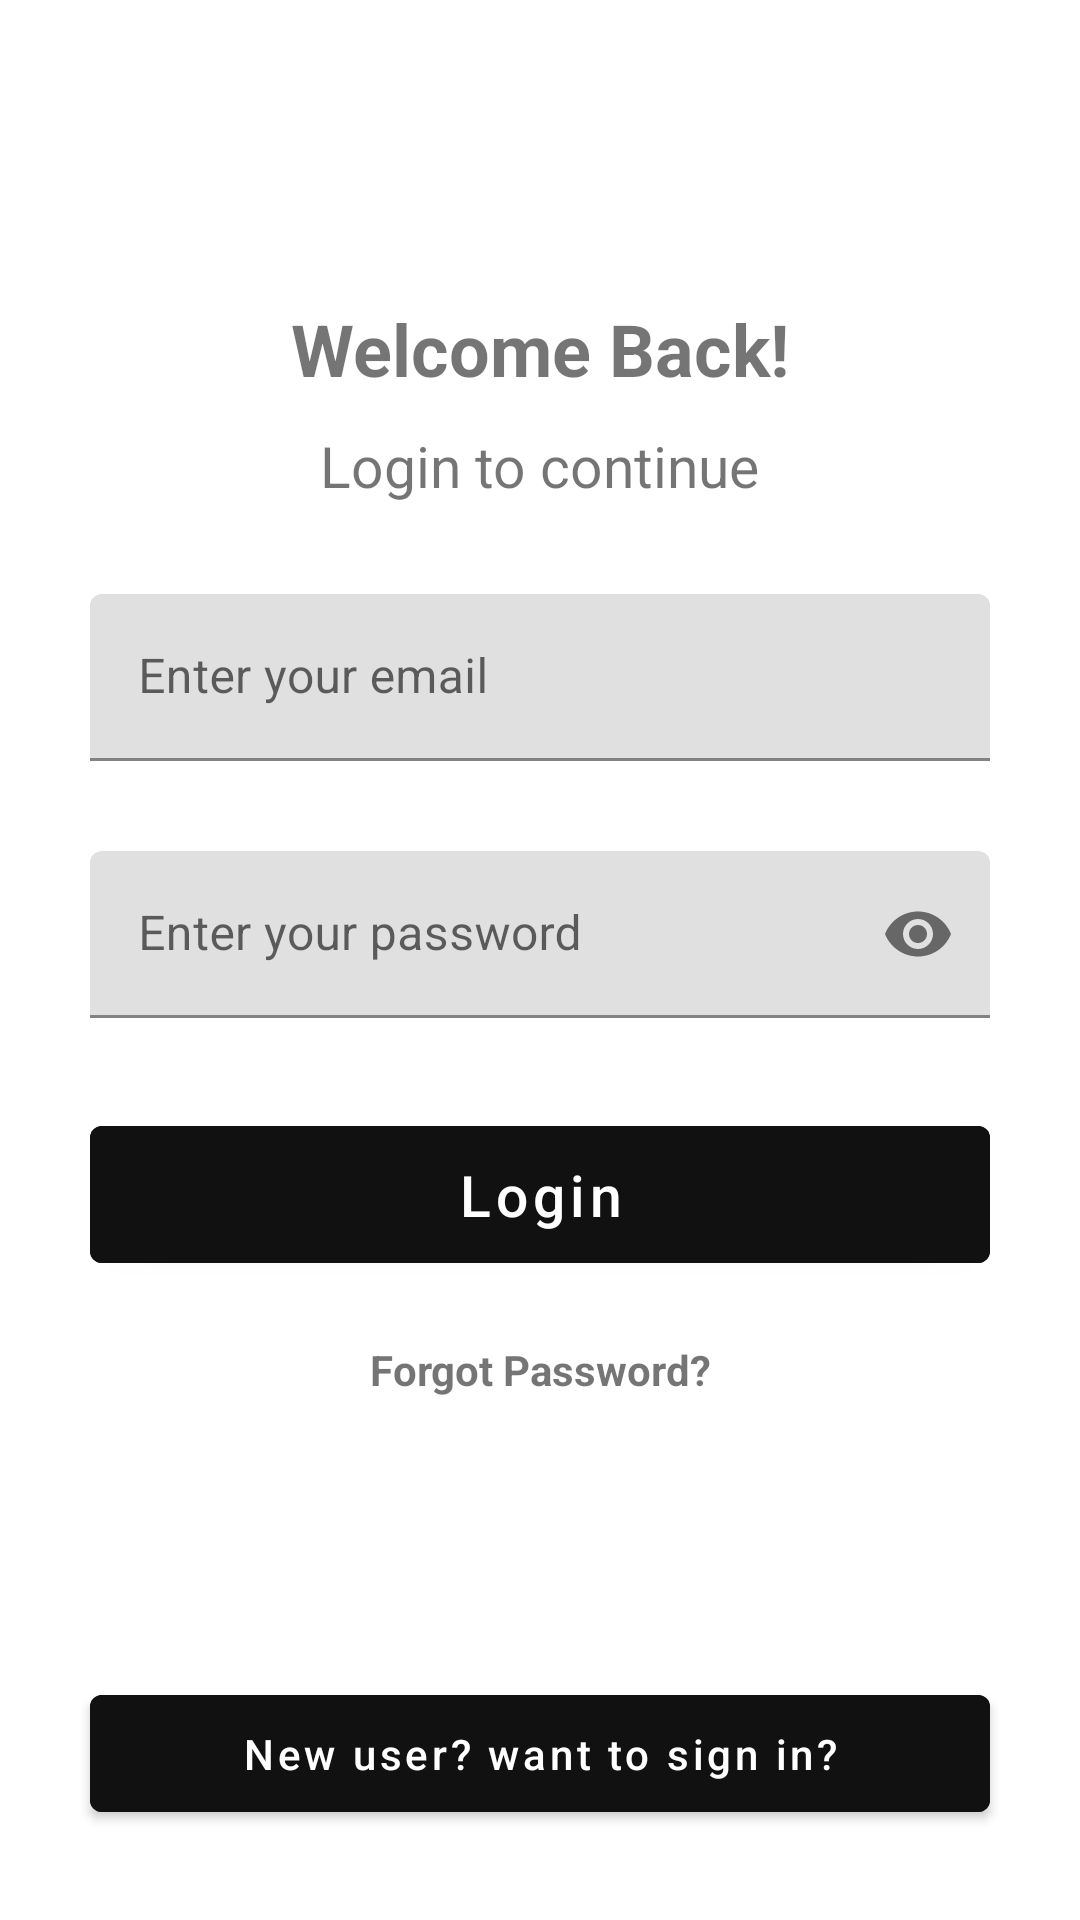

Reconstruct the res/layout file that produces this screen, plus the resources it refers to.
<!-- AndroidManifest.xml: application theme Theme.DevFolksNotesAPp -->
<!-- res/layout/activity_login.xml -->
<?xml version="1.0" encoding="utf-8"?>
<androidx.constraintlayout.widget.ConstraintLayout xmlns:android="http://schemas.android.com/apk/res/android"
    xmlns:app="http://schemas.android.com/apk/res-auto"
    xmlns:tools="http://schemas.android.com/tools"
    android:layout_width="match_parent"
    android:layout_height="match_parent"
    tools:context=".LoginActivity">

    <ProgressBar
        android:layout_width="wrap_content"
        android:layout_height="wrap_content"
        android:id="@+id/progressbarOfLogin"
        android:visibility="invisible"
        app:layout_constraintBottom_toTopOf="@+id/signupButton"
        app:layout_constraintEnd_toEndOf="parent"
        app:layout_constraintHorizontal_bias="0.5"
        app:layout_constraintStart_toStartOf="parent"
        app:layout_constraintTop_toBottomOf="@+id/forgotPassBtn" />


    <TextView
        android:id="@+id/textView"
        android:layout_width="wrap_content"
        android:layout_height="wrap_content"
        android:layout_marginTop="100dp"
        android:text="Welcome Back!"
        android:textSize="24dp"
        android:textStyle="bold"
        app:layout_constraintLeft_toLeftOf="parent"
        app:layout_constraintRight_toRightOf="parent"
        app:layout_constraintTop_toTopOf="parent" />

    <TextView
        android:id="@+id/textView2"
        android:layout_width="wrap_content"
        android:layout_height="wrap_content"
        android:layout_marginTop="10dp"
        android:text="Login to continue"
        android:textSize="19dp"
        app:layout_constraintEnd_toEndOf="parent"
        app:layout_constraintStart_toStartOf="parent"
        app:layout_constraintTop_toBottomOf="@+id/textView" />

    <com.google.android.material.textfield.TextInputLayout
        android:id="@+id/email"
        android:layout_width="match_parent"
        android:layout_height="wrap_content"
        android:layout_margin="30dp"
        app:layout_constraintEnd_toEndOf="parent"
        app:layout_constraintHorizontal_bias="0.5"
        app:layout_constraintStart_toStartOf="parent"
        app:layout_constraintTop_toBottomOf="@+id/textView2">

        <EditText
            android:id="@+id/loginEmail"
            android:layout_width="match_parent"
            android:layout_height="wrap_content"
            android:hint="Enter your email"
            android:inputType="textEmailAddress">

        </EditText>

    </com.google.android.material.textfield.TextInputLayout>

    <com.google.android.material.textfield.TextInputLayout
        android:id="@+id/password"
        android:layout_width="match_parent"
        android:layout_height="wrap_content"
        android:layout_margin="30dp"
        app:layout_constraintEnd_toEndOf="parent"
        app:layout_constraintHorizontal_bias="0.5"
        app:layout_constraintStart_toStartOf="parent"
        app:layout_constraintTop_toBottomOf="@+id/email"
        app:passwordToggleEnabled="true">

        <EditText
            android:id="@+id/loginPassword"
            android:layout_width="match_parent"
            android:layout_height="wrap_content"
            android:hint="Enter your password"
            android:inputType="textPassword"
            app:layout_constraintEnd_toEndOf="parent"
            app:layout_constraintHorizontal_bias="0.5"
            app:layout_constraintStart_toStartOf="parent"
            app:layout_constraintTop_toBottomOf="@+id/email">

        </EditText>

    </com.google.android.material.textfield.TextInputLayout>

    <Button
        android:id="@+id/loginbutton"
        android:layout_width="match_parent"
        android:layout_height="wrap_content"
        android:layout_margin="30dp"
        android:backgroundTint="@color/primary"
        android:padding="10dp"
        android:text="Login"
        android:textAllCaps="false"
        android:textSize="19dp"
        app:layout_constraintEnd_toEndOf="parent"
        app:layout_constraintHorizontal_bias="0.5"
        app:layout_constraintStart_toStartOf="parent"
        app:layout_constraintTop_toBottomOf="@+id/password" />

    <TextView
        android:id="@+id/forgotPassBtn"
        android:layout_width="wrap_content"
        android:layout_height="wrap_content"
        android:layout_marginTop="20dp"
        android:text="Forgot Password?"
        android:textStyle="bold"
        app:layout_constraintEnd_toEndOf="parent"
        app:layout_constraintHorizontal_bias="0.5"
        app:layout_constraintStart_toStartOf="parent"
        app:layout_constraintTop_toBottomOf="@+id/loginbutton" />

    <Button
        android:id="@+id/signupButton"
        android:layout_width="match_parent"
        android:layout_height="wrap_content"
        android:layout_margin="30dp"
        android:backgroundTint="@color/primary"
        android:padding="10dp"
        android:text="New user? want to sign in?"
        android:textAllCaps="false"
        app:layout_constraintBottom_toBottomOf="parent"
        app:layout_constraintEnd_toEndOf="parent"
        app:layout_constraintHorizontal_bias="0.5"
        app:layout_constraintStart_toStartOf="parent" />


</androidx.constraintlayout.widget.ConstraintLayout>
<!-- resources referenced by this layout -->
<resources>
  <color name="primary">#111111</color>
  <style name="Theme.DevFolksNotesAPp" parent="Theme.MaterialComponents.Light.DarkActionBar">
          
          <item name="colorPrimary">@color/black</item>
          <item name="colorPrimaryVariant">@color/white</item>
          <item name="colorOnPrimary">@color/white</item>
          
          <item name="colorSecondary">@color/teal_200</item>
          <item name="colorSecondaryVariant">@color/teal_700</item>
          <item name="colorOnSecondary">@color/black</item>
          
          <item name="android:statusBarColor" tools:targetApi="l">@color/black</item>
          
      </style>
  <color name="black">#FF000000</color>
  <color name="white">#FFFFFFFF</color>
  <color name="teal_200">#FF03DAC5</color>
  <color name="teal_700">#FF018786</color>
</resources>
